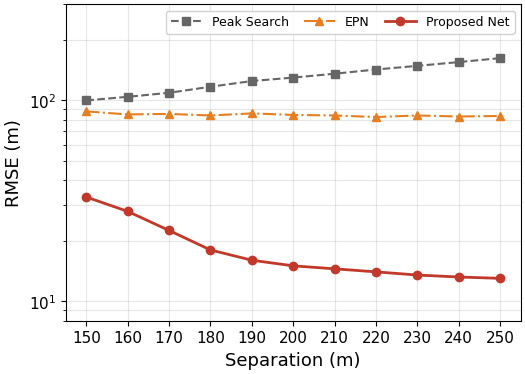
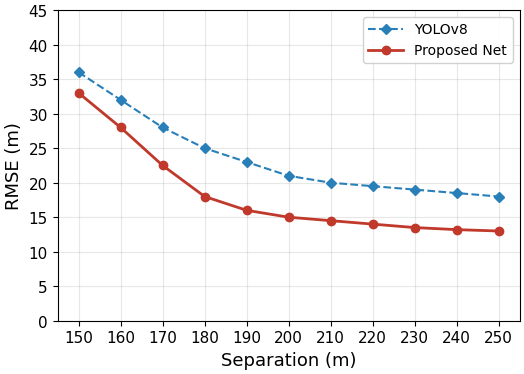

Source code (Python) for these figures, in order:
#!/usr/bin/env python3
"""
plot_4C.py — 生成实验 4C 的 RMSE 曲线图（论文用）
"""
import matplotlib
matplotlib.use('Agg')
import matplotlib.pyplot as plt
import numpy as np

plt.rcParams.update({
    'font.family': 'serif', 'font.serif': ['Times New Roman'],
    'mathtext.fontset': 'stix', 'font.size': 12,
    'axes.labelsize': 13, 'axes.titlesize': 13,
    'legend.fontsize': 10, 'xtick.labelsize': 11, 'ytick.labelsize': 11,
    'figure.dpi': 300, 'savefig.dpi': 300,
    'savefig.bbox': 'tight', 'savefig.pad_inches': 0.05,
})

COL_DPD = '#666666'; COL_EPN = '#E67E22'; COL_D1 = '#2980B9'; COL_D8 = '#C0392B'
style_dpd = dict(color=COL_DPD, marker='s', markersize=6, linewidth=1.5, linestyle='--',  label='Peak Search')
style_epn = dict(color=COL_EPN, marker='^', markersize=6, linewidth=1.5, linestyle='-.',  label='EPN')
style_d1  = dict(color=COL_D1,  marker='D', markersize=5, linewidth=1.5, linestyle='--',  label='YOLOv8')
style_d8  = dict(color=COL_D8,  marker='o', markersize=6, linewidth=2.0, linestyle='-',   label='Proposed Net')
legend_kw = dict(framealpha=0.9, edgecolor='#cccccc', handlelength=2.5, columnspacing=1.2)

# ─── 4C 数据 (从150m起) ───
sep = [150, 160, 170, 180, 190, 200, 210, 220, 230, 240, 250]

dpd = [99.8, 104.0, 108.9, 116.7, 124.6, 129.6, 135.5, 142.2, 148.3, 154.8, 162.0]
epn = [88.0, 85.0, 85.5, 84.0, 86.0, 84.5, 84.0, 82.5, 84.0, 83.0, 83.5]
d8  = [33.0, 28.0, 22.5, 18.0, 16.0, 15.0, 14.5, 14.0, 13.5, 13.2, 13.0]
d1  = [36.0, 32.0, 28.0, 25.0, 23.0, 21.0, 20.0, 19.5, 19.0, 18.5, 18.0]

# ═══ 4C 对比实验 ═══
fig1, ax1 = plt.subplots(figsize=(5.5, 4))
ax1.semilogy(sep, dpd, **style_dpd)
ax1.semilogy(sep, epn, **style_epn)
ax1.semilogy(sep, d8,  **style_d8)
ax1.set_xlabel('Separation (m)')
ax1.set_ylabel('RMSE (m)')
ax1.set_xticks(sep)
ax1.set_xlim([145, 255])
ax1.set_ylim([8, 300])
ax1.grid(True, alpha=0.3, which='both')
ax1.legend(loc='upper right', ncol=3, fontsize=9, **legend_kw)
fig1.tight_layout()
fig1.savefig('fig_4C_comparison.png')
print('已保存: fig_4C_comparison')

# ═══ 4C 消融实验 ═══
fig2, ax2 = plt.subplots(figsize=(5.5, 4))
ax2.plot(sep, d1, **style_d1)
ax2.plot(sep, d8, **style_d8)
ax2.set_xlabel('Separation (m)')
ax2.set_ylabel('RMSE (m)')
ax2.set_xticks(sep)
ax2.set_xlim([145, 255])
ax2.set_ylim([0, 45])
ax2.grid(True, alpha=0.3)
ax2.legend(loc='upper right', ncol=1, **legend_kw)
fig2.tight_layout()
fig2.savefig('fig_4C_ablation.png')
print('已保存: fig_4C_ablation')

plt.close('all')
print('Done!')
